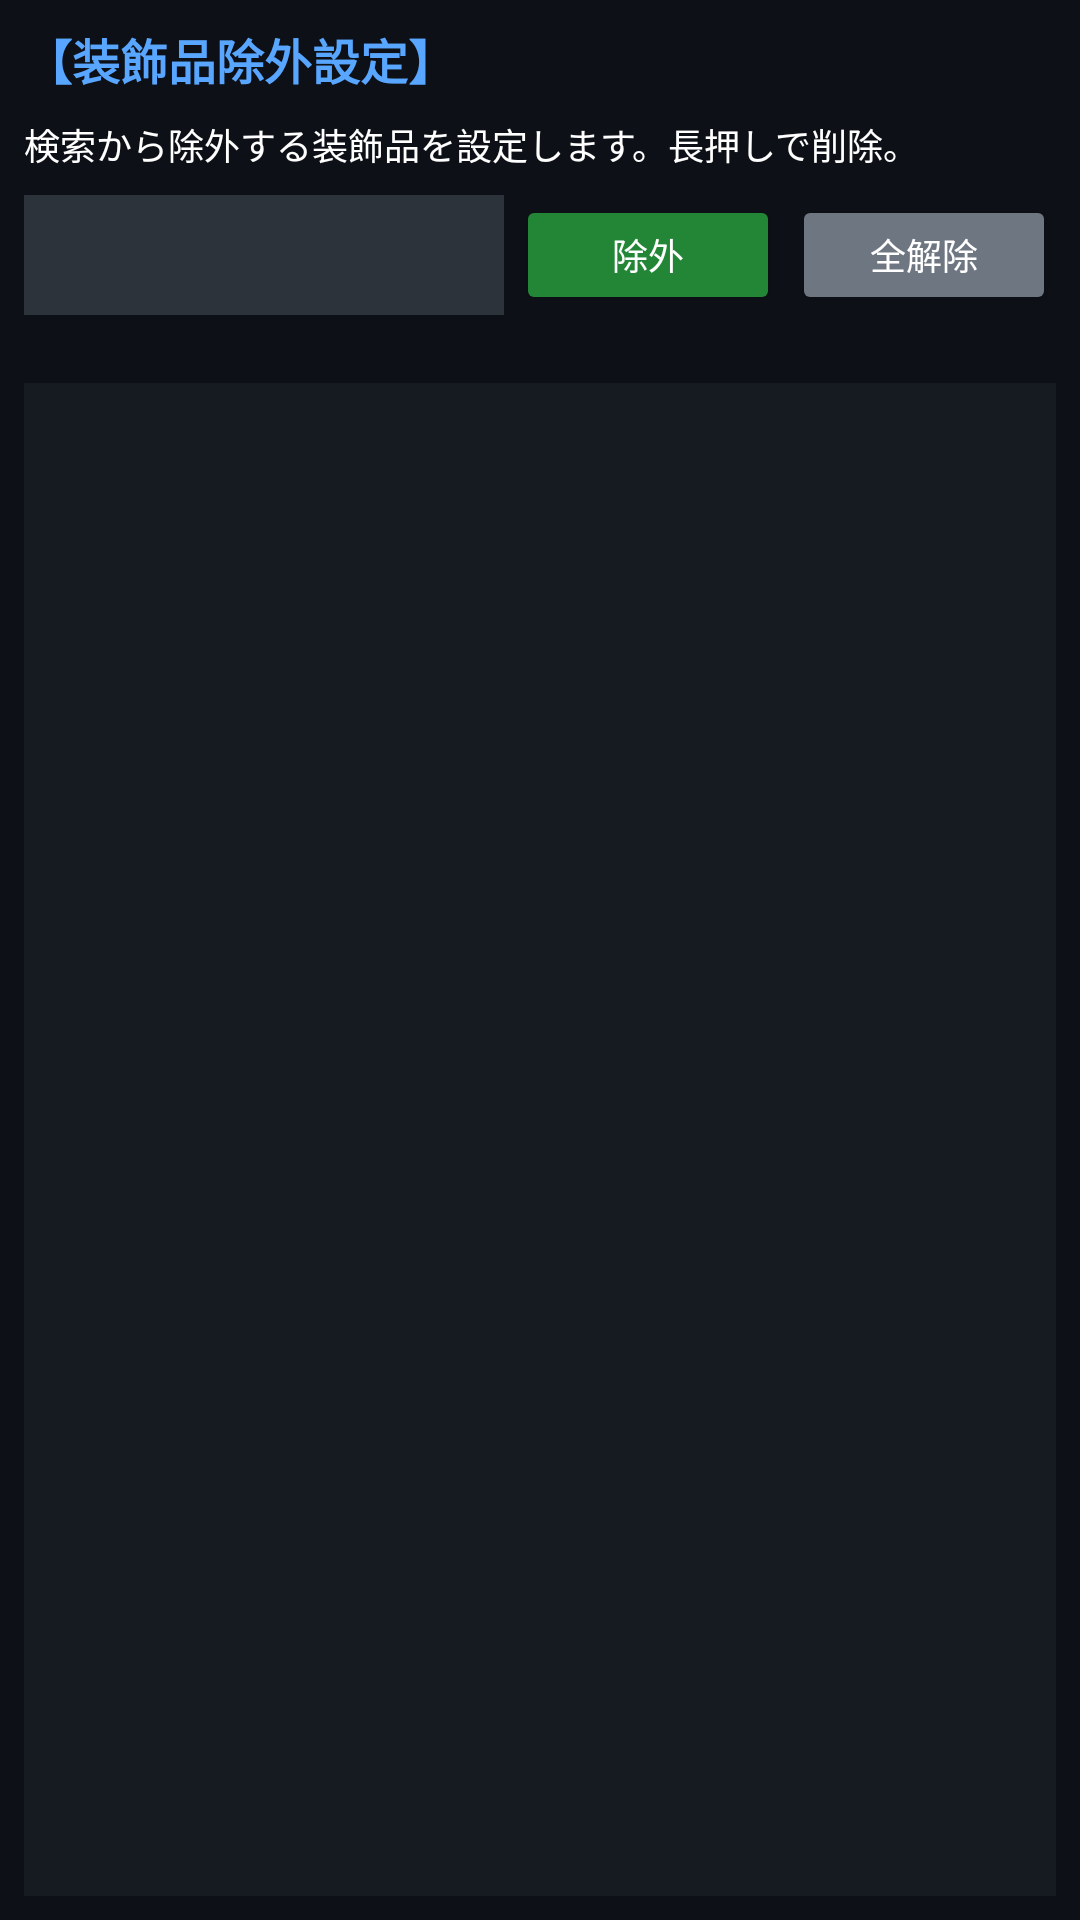

This screen was rendered from an Android layout file. Write that file and the resources it references.
<!-- AndroidManifest.xml: application theme Theme.GanSimu -->
<!-- res/layout/fragment_decoration_exclude.xml -->
<?xml version="1.0" encoding="utf-8"?>
<LinearLayout xmlns:android="http://schemas.android.com/apk/res/android"
    android:layout_width="match_parent" android:layout_height="match_parent"
    android:orientation="vertical" android:background="@color/bg_dark" android:padding="8dp">
    <TextView android:layout_width="match_parent" android:layout_height="wrap_content"
        android:text="【装飾品除外設定】" android:textColor="@color/accent_color"
        android:textSize="16sp" android:textStyle="bold" android:paddingBottom="8dp"/>
    <TextView android:layout_width="match_parent" android:layout_height="wrap_content"
        android:text="検索から除外する装飾品を設定します。長押しで削除。"
        android:textColor="@color/white" android:textSize="12sp" android:paddingBottom="8dp"/>
    <LinearLayout android:layout_width="match_parent" android:layout_height="wrap_content"
        android:orientation="horizontal" android:layout_marginBottom="4dp">
        <Spinner android:id="@+id/spinnerExcludeDeco" android:layout_width="0dp"
            android:layout_height="40dp" android:layout_weight="1"
            android:background="@color/input_bg" android:popupBackground="@color/panel_bg"
            android:layout_marginEnd="4dp"/>
        <Button android:id="@+id/btnAddExcludeDeco" android:layout_width="wrap_content"
            android:layout_height="40dp" android:text="除外" android:textColor="@color/white"
            android:backgroundTint="@color/btn_add" android:textSize="12sp"
            android:layout_marginEnd="4dp"/>
        <Button android:id="@+id/btnClearExcludeDeco" android:layout_width="wrap_content"
            android:layout_height="40dp" android:text="全解除" android:textColor="@color/white"
            android:backgroundTint="@color/btn_clear" android:textSize="12sp"/>
    </LinearLayout>
    <TextView android:id="@+id/tvDecoExcludeCount" android:layout_width="match_parent"
        android:layout_height="wrap_content" android:textColor="@color/label_color"
        android:textSize="11sp" android:paddingBottom="4dp"/>
    <ListView android:id="@+id/listExcludedDecos" android:layout_width="match_parent"
        android:layout_height="0dp" android:layout_weight="1"
        android:background="@color/panel_bg" android:divider="@color/divider_color"
        android:dividerHeight="1dp"/>
</LinearLayout>
<!-- resources referenced by this layout -->
<resources>
  <color name="accent_color">#58a6ff</color>
  <color name="bg_dark">#0d1117</color>
  <color name="btn_add">#238636</color>
  <color name="btn_clear">#6e7681</color>
  <color name="divider_color">#30363d</color>
  <color name="input_bg">#2d333b</color>
  <color name="label_color">#8b949e</color>
  <color name="panel_bg">#161b22</color>
  <color name="white">#FFFFFF</color>
  <style name="Theme.GanSimu" parent="Theme.MaterialComponents.DayNight.DarkActionBar">
          <item name="colorPrimary">@color/toolbar_color</item>
          <item name="colorPrimaryVariant">@color/panel_bg</item>
          <item name="colorOnPrimary">@color/white</item>
          <item name="colorSecondary">@color/accent_color</item>
          <item name="colorOnSecondary">@color/white</item>
          <item name="android:windowBackground">@color/bg_dark</item>
          <item name="android:statusBarColor">@color/toolbar_color</item>
          <item name="android:navigationBarColor">@color/bg_dark</item>
          <item name="windowActionBar">false</item>
          <item name="windowNoTitle">true</item>
      </style>
  <color name="toolbar_color">#21262d</color>
</resources>
